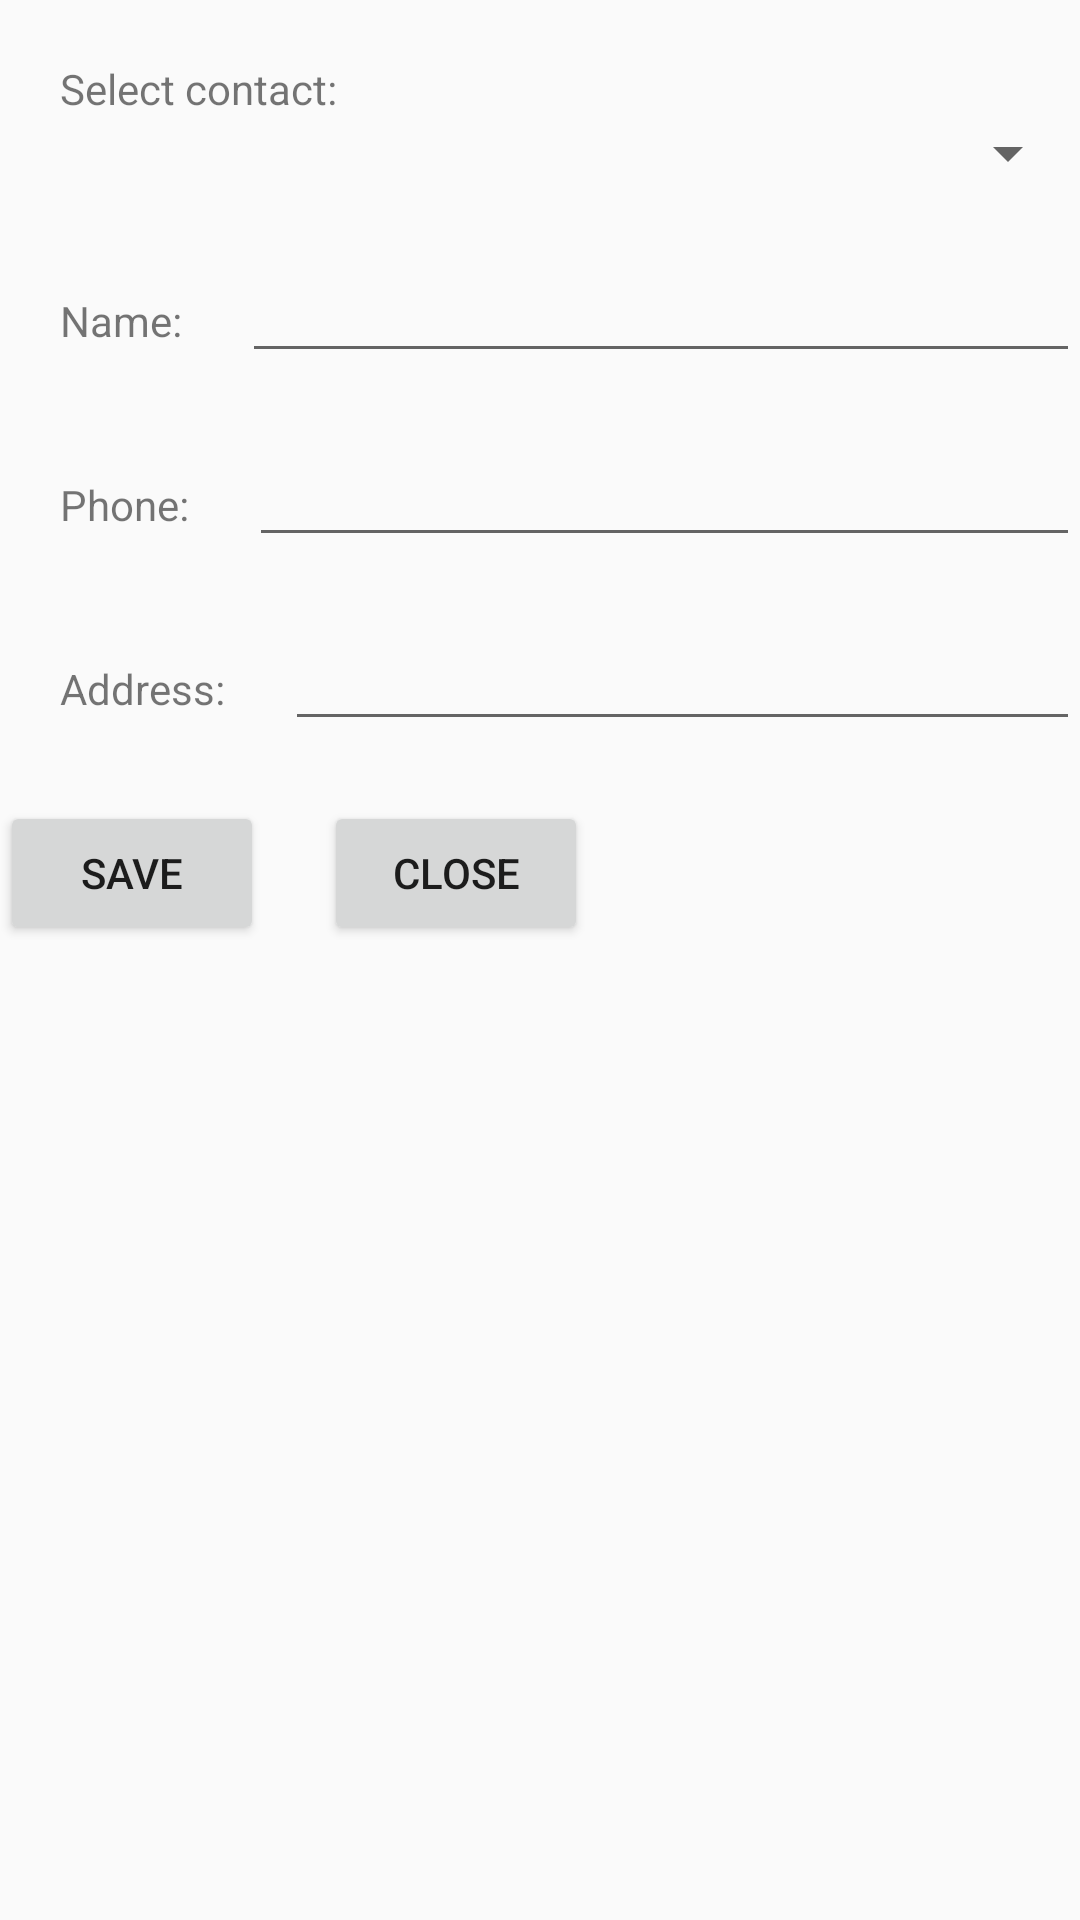

Write the Android layout XML for this screen, with the resource values it uses.
<!-- AndroidManifest.xml: application theme AppTheme -->
<!-- res/layout/activity_update.xml -->
<ScrollView xmlns:android="http://schemas.android.com/apk/res/android"
    android:id="@+id/ScrollView01"
    android:layout_width="fill_parent"
    android:layout_height="fill_parent">

    <RelativeLayout
        android:id="@+id/RelativeLayout01"
        android:layout_width="fill_parent"
        android:layout_height="fill_parent">

        <LinearLayout
            android:id="@+id/LinearLayoutVertical"
            style="@style/topSpace"
            android:layout_width="fill_parent"
            android:layout_height="wrap_content"
            android:orientation="vertical">

            <TextView
                android:layout_width="wrap_content"
                android:layout_height="wrap_content"
                android:text="Select contact:"
                style="@style/leftSpace"
                />

            <Spinner
                android:layout_width="fill_parent"
                android:layout_height="wrap_content"
                android:id="@+id/spinnerContacts"

                >

                </Spinner>
            <LinearLayout
                android:id="@+id/layoutName"
                style="@style/topSpace"
                android:layout_width="fill_parent"
                android:layout_height="wrap_content"
                android:orientation="horizontal">

                <TextView
                    android:layout_width="wrap_content"
                    android:layout_height="wrap_content"
                    android:text="Name:"
                    style="@style/leftSpace"
                    />

                <EditText
                    android:layout_width="fill_parent"
                    android:layout_height="wrap_content"
                    style="@style/leftSpace"
                    android:id="@+id/txtName"
                    />
            </LinearLayout>
            <LinearLayout
                android:id="@+id/layoutPhone"
                style="@style/topSpace"
                android:layout_width="fill_parent"
                android:layout_height="wrap_content"
                android:orientation="horizontal">

                <TextView
                    android:layout_width="wrap_content"
                    android:layout_height="wrap_content"
                    android:text="Phone:"
                    style="@style/leftSpace"
                    />

                <EditText
                    android:layout_width="fill_parent"
                    android:layout_height="wrap_content"
                    style="@style/leftSpace"
                    android:id="@+id/txtPhone"
                    />
            </LinearLayout>
            <LinearLayout
                android:id="@+id/layoutAddress"
                style="@style/topSpace"
                android:layout_width="fill_parent"
                android:layout_height="wrap_content"
                android:orientation="horizontal">

                <TextView
                    android:layout_width="wrap_content"
                    android:layout_height="wrap_content"
                    android:text="Address:"
                    style="@style/leftSpace"
                    />

                <EditText
                    android:layout_width="fill_parent"
                    android:layout_height="wrap_content"
                    style="@style/leftSpace"
                    android:id="@+id/txtAddress"
                    />
            </LinearLayout>
            <LinearLayout
                android:id="@+id/layoutButtons"
                style="@style/topSpace"
                android:layout_width="fill_parent"
                android:layout_height="wrap_content"
                android:orientation="horizontal">

                <Button android:layout_width="wrap_content"
                    android:layout_height="wrap_content"
                    android:id="@+id/btnSave"
                    android:text="Save"
                    android:layout_centerInParent="true"
                    />
                <Button android:layout_width="wrap_content"
                    android:layout_height="wrap_content"
                    android:id="@+id/btnClose"
                    android:text="Close"
                    style="@style/leftSpace"
                    android:layout_centerInParent="true"
                    />
            </LinearLayout>

            </LinearLayout>
    </RelativeLayout>
</ScrollView>
<!-- resources referenced by this layout -->
<resources>
  <style name="leftSpace">
          <item name="android:layout_marginLeft">20dp</item>
      </style>
  <style name="topSpace">
          <item name="android:layout_marginTop">20dp</item>
      </style>
  <style name="AppTheme" parent="Theme.AppCompat.Light.DarkActionBar">
          
      </style>
</resources>
